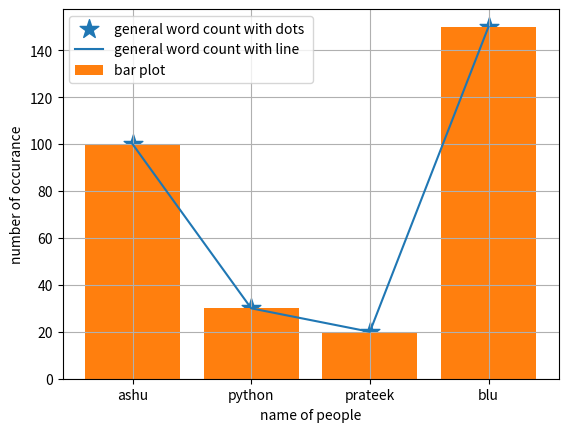

Write the Python code that produced this figure.
#!/usr/bin/python
import matplotlib.pyplot  as  plt  
x=["ashu","python","prateek","blu"]
y=[100,30,20,150]

#x1=[3,66,33,9]
#y1=[13,6,3,19]

plt.xlabel("name of people")
plt.ylabel("number of occurance")
plt.scatter(x,y,label="general word count with dots ",marker="*",s=200)
plt.plot(x,y,label="general word count with line")
plt.bar(x,y,label="bar plot")
#plt.plot(x1,y1,label="fake data")
plt.legend()
plt.grid()
plt.show()

